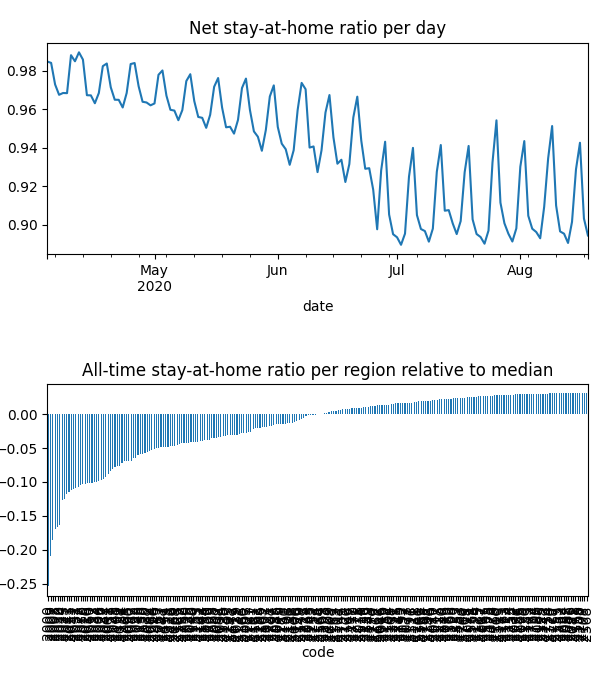

The file beside this chart, header and first rows:
date, code, km, stay, weight, visit
2020-04-04, 2000, 5.5, 0.9347, 0.0001447, 0.06148
2020-04-04, 2006, 2.544, 0.959, 1.153314305427001e-05, 0.004303
2020-04-04, 2007, 5.629, 0.9336, 3.4509774957276666e-05, 0.01927
2020-04-04, 2008, 5.058, 0.9382, 3.807501745836616e-05, 0.01973
2020-04-04, 2009, 5.258, 0.9498, 2.3276636254308698e-05, 0.009112
2020-04-04, 2010, 4.852, 0.9392, 9.475907032595451e-05, 0.04582
2020-04-04, 2011, 2.813, 0.9484, 2.139170536612378e-05, 0.008924
2020-04-04, 2015, 2.493, 0.9598, 7.861001924899375e-05, 0.02586
2020-04-04, 2016, 2.42, 0.9564, 3.610101442118763e-05, 0.01484
2020-04-04, 2017, 2.428, 0.9576, 5.248184340948537e-05, 0.02035
2020-04-04, 2018, 2.471, 0.9752, 4.043808146856875e-05, 0.01013
2020-04-04, 2019, 2.507, 0.9871, 3.887698304803249e-05, 0.002705
2020-04-04, 2020, 2.789, 0.9738, 4.865297149746863e-05, 0.009584
2020-04-04, 2021, 2.526, 0.9484, 6.731901324236406e-05, 0.02774
2020-04-04, 2022, 2.598, 0.9356, 2.6361536397684564e-05, 0.01375
2020-04-04, 2023, 2.14, 0.9576, 2.014920674859417e-05, 0.008277
2020-04-04, 2024, 2.71, 0.9371, 2.603667636720957e-05, 0.01347
2020-04-04, 2025, 2.366, 0.9494, 1.2212915432023572e-05, 0.005327
2020-04-04, 2026, 2.674, 0.9434, 5.0981122609854756e-05, 0.02273
2020-04-04, 2027, 2.558, 0.9504, 1.618004034657549e-05, 0.006543
2020-04-04, 2028, 2.045, 0.9582, 6.012817725937094e-06, 0.002439
2020-04-04, 2029, 2.302, 0.9603, 2.490135924454208e-05, 0.01029
2020-04-04, 2030, 2.214, 0.9782, 1.4548490076152898e-05, 0.003018
2020-04-04, 2031, 2.652, 0.9546, 7.470500055232394e-05, 0.02431
2020-04-04, 2032, 2.374, 0.9786, 1.9504825889667177e-05, 0.00508
2020-04-04, 2033, 2.453, 0.9684, 2.3828836654671863e-05, 0.007553
2020-04-04, 2034, 2.598, 0.9557, 3.711851332691063e-05, 0.01234
2020-04-04, 2035, 2.233, 0.9814, 5.673639154086015e-05, 0.007783
2020-04-04, 2036, 2.619, 0.9884, 5.108614273755312e-05, 0.003925
2020-04-04, 2037, 2.931, 0.9614, 3.5642761573035e-05, 0.01291
2020-04-04, 2038, 2.244, 0.9732, 1.9055017139339654e-05, 0.004653
2020-04-04, 2039, 2.731, 0.9931, 1.3729231418982788e-05, 0.001682
2020-04-04, 2040, 2.735, 0.9839, 4.012883478628772e-05, 0.005701
2020-04-04, 2041, 4.011, 0.9891, 2.878537691051704e-05, 0.00385
2020-04-04, 2042, 2.294, 0.9524, 3.76861293635901e-05, 0.01498
2020-04-04, 2043, 2.275, 0.9504, 1.5694239608532003e-05, 0.006567
2020-04-04, 2044, 2.928, 0.9665, 4.153669245379987e-05, 0.01228
2020-04-04, 2045, 2.047, 0.9969, 1.907506247520869e-05, 0.001319
2020-04-04, 2046, 2.028, 0.9988, 2.831874340463868e-05, 0.0005492
2020-04-04, 2047, , 1.0, 6.820242925595754e-06, 0.0
2020-04-04, 2048, 2.507, 0.97, 1.550374831269122e-05, 0.004877
2020-04-04, 2049, 2.521, 0.9777, 2.430189633896704e-05, 0.005503
2020-04-04, 2050, 2.213, 0.9555, 1.4532933362677448e-05, 0.005617
2020-04-04, 2052, 2.487, 0.9729, 4.406565944474759e-06, 0.001238
2020-04-04, 2060, 3.046, 0.974, 3.4363325769042055e-05, 0.005385
2020-04-04, 2061, 2.951, 0.9785, 7.477892389956623e-06, 0.001
2020-04-04, 2062, 2.844, 0.9753, 1.8832831548310117e-05, 0.004136
2020-04-04, 2063, 2.667, 0.9951, 1.0459589331558808e-05, 0.0004404
2020-04-04, 2064, 2.639, 0.9776, 2.349997490290802e-05, 0.004133
2020-04-04, 2065, 2.78, 0.9769, 4.701793850818495e-05, 0.007326
2020-04-04, 2066, 2.341, 0.9941, 4.6864949968046586e-05, 0.002162
2020-04-04, 2067, 3.018, 0.9796, 3.641066952736014e-05, 0.00404
2020-04-04, 2068, 2.712, 0.9991, 2.0991864408036695e-05, 0.0001491
2020-04-04, 2069, 3.256, 0.9799, 2.6697649762507967e-05, 0.004771
2020-04-04, 2070, 3.256, 0.9992, 1.5750322754537702e-05, 0.0001137
2020-04-04, 2071, , 1.0, 1.580387300004025e-05, 0.0
2020-04-04, 2072, , 1.0, 7.938369479701006e-06, 0.0
2020-04-04, 2073, 2.031, 0.9973, 2.6603186662470792e-05, 0.0002607
2020-04-04, 2074, 2.031, 0.9996, 2.654651752218384e-05, 4.137150135399433e-05
2020-04-04, 2075, , 1.0, 2.278907391852304e-05, 0.0
... 32,123 more rows
